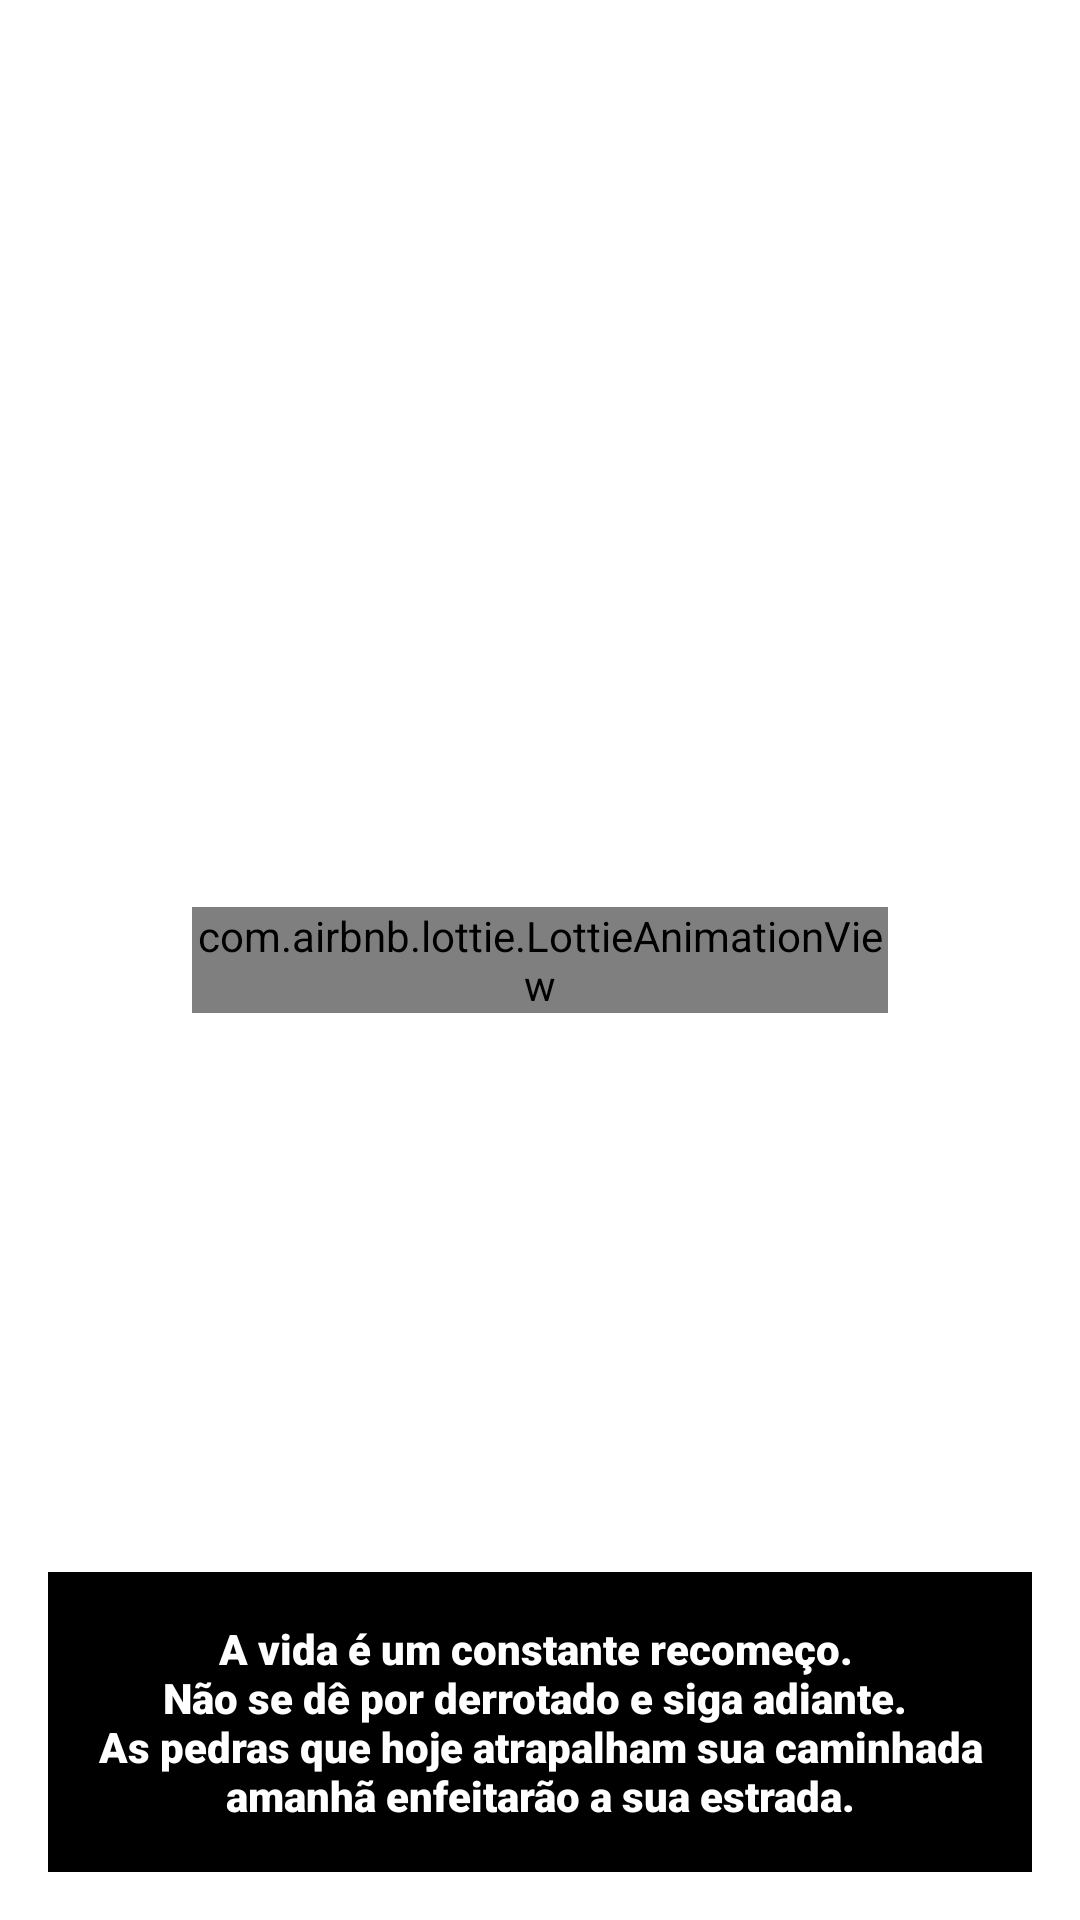

This screen was rendered from an Android layout file. Write that file and the resources it references.
<!-- AndroidManifest.xml: application theme Theme.OpenWay -->
<!-- res/layout/splash_fragment.xml -->
<?xml version="1.0" encoding="utf-8"?>
<RelativeLayout
    xmlns:android="http://schemas.android.com/apk/res/android"
    xmlns:app="http://schemas.android.com/apk/res-auto"
    xmlns:tools="http://schemas.android.com/tools"
    android:layout_width="match_parent"
    android:layout_height="match_parent">

    <com.airbnb.lottie.LottieAnimationView
        android:id="@+id/loading"
        android:layout_width="wrap_content"
        android:layout_height="wrap_content"
        app:lottie_rawRes="@raw/progress"
        app:lottie_autoPlay="true"
        app:lottie_loop="true"
        android:layout_margin="64dp"
        android:layout_centerInParent="true"/>

    <TextView
        android:layout_width="match_parent"
        android:layout_height="wrap_content"
        android:text="@string/phase_splash"
        android:layout_margin="16dp"
        android:background="@color/black"
        android:padding="16dp"
        android:textColor="@color/white"
        android:textAlignment="center"
        android:fontFamily="sans-serif-black"
        android:layout_alignParentBottom="true"/>

</RelativeLayout>
<!-- resources referenced by this layout -->
<resources>
  <color name="black">#FF000000</color>
  <color name="white">#FFFFFFFF</color>
  <string name="phase_splash">A vida é um constante recomeço. \nNão se dê por derrotado e siga adiante. \nAs pedras que hoje atrapalham sua caminhada amanhã enfeitarão a sua estrada.</string>
  <style name="Theme.OpenWay" parent="Theme.MaterialComponents.DayNight.DarkActionBar">
          
          <item name="colorPrimary">@color/purple_500</item>
          <item name="colorPrimaryVariant">@color/purple_700</item>
          <item name="colorOnPrimary">@color/white</item>
          
          <item name="colorSecondary">@color/teal_200</item>
          <item name="colorSecondaryVariant">@color/teal_700</item>
          <item name="colorOnSecondary">@color/black</item>
          
          <item name="android:statusBarColor" tools:targetApi="l">?attr/colorPrimaryVariant</item>
          
      </style>
  <color name="purple_500">#FF6200EE</color>
  <color name="purple_700">#FF3700B3</color>
  <color name="teal_200">#FF03DAC5</color>
  <color name="teal_700">#FF018786</color>
</resources>
